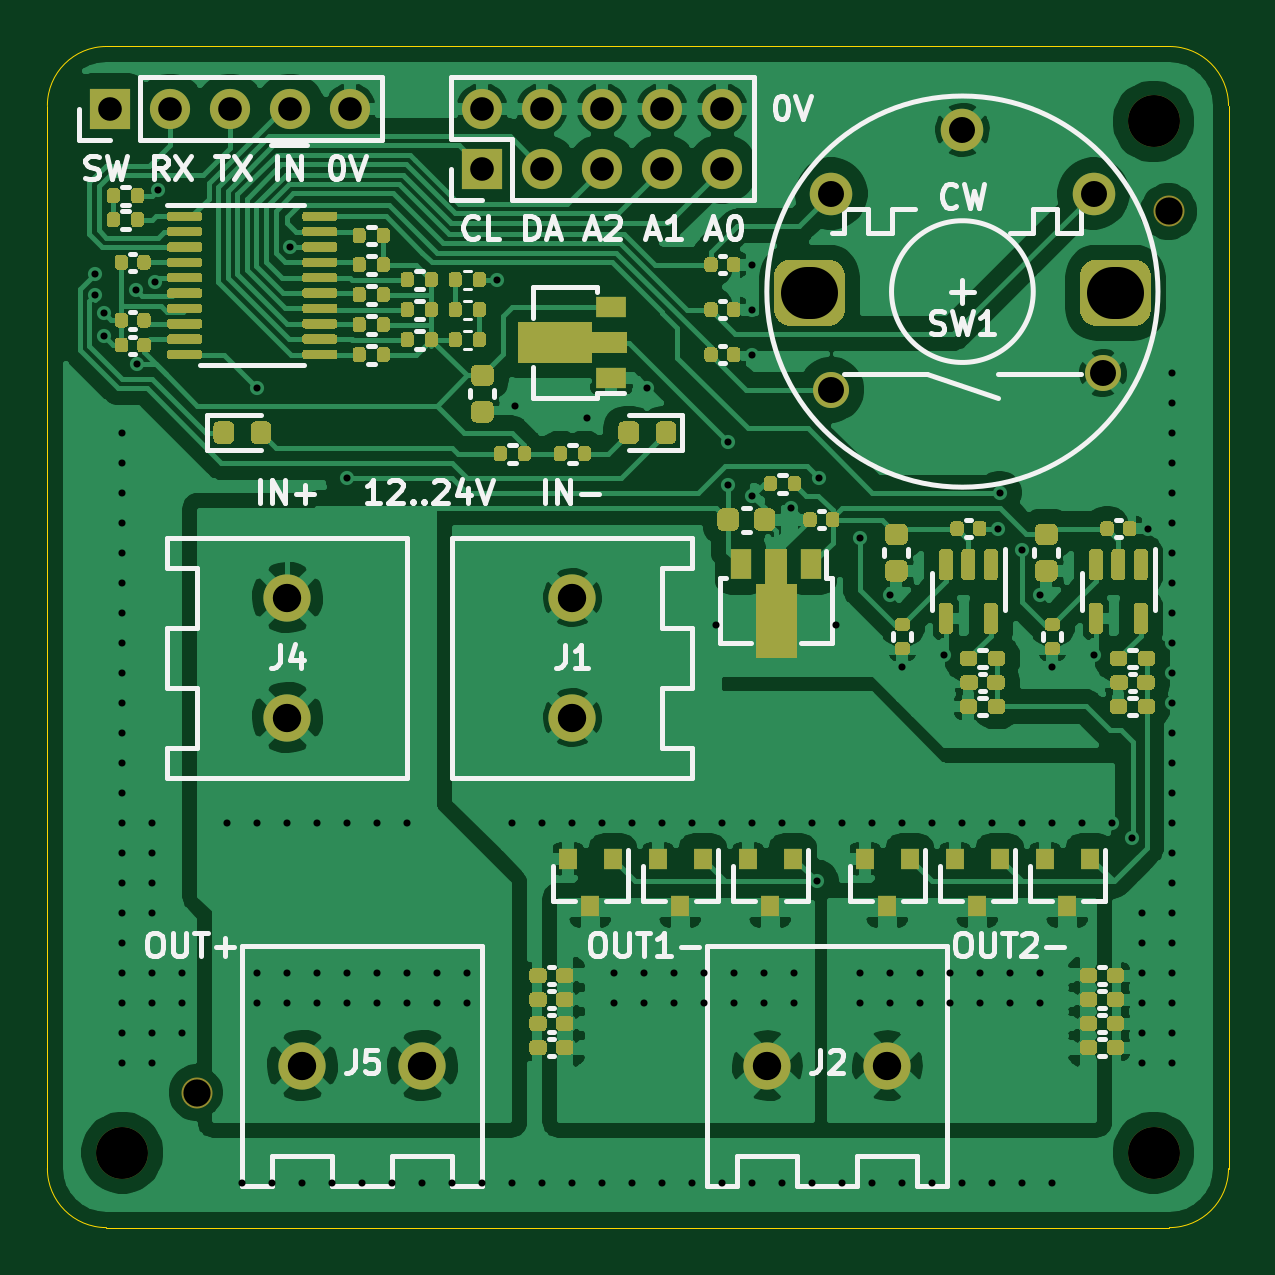
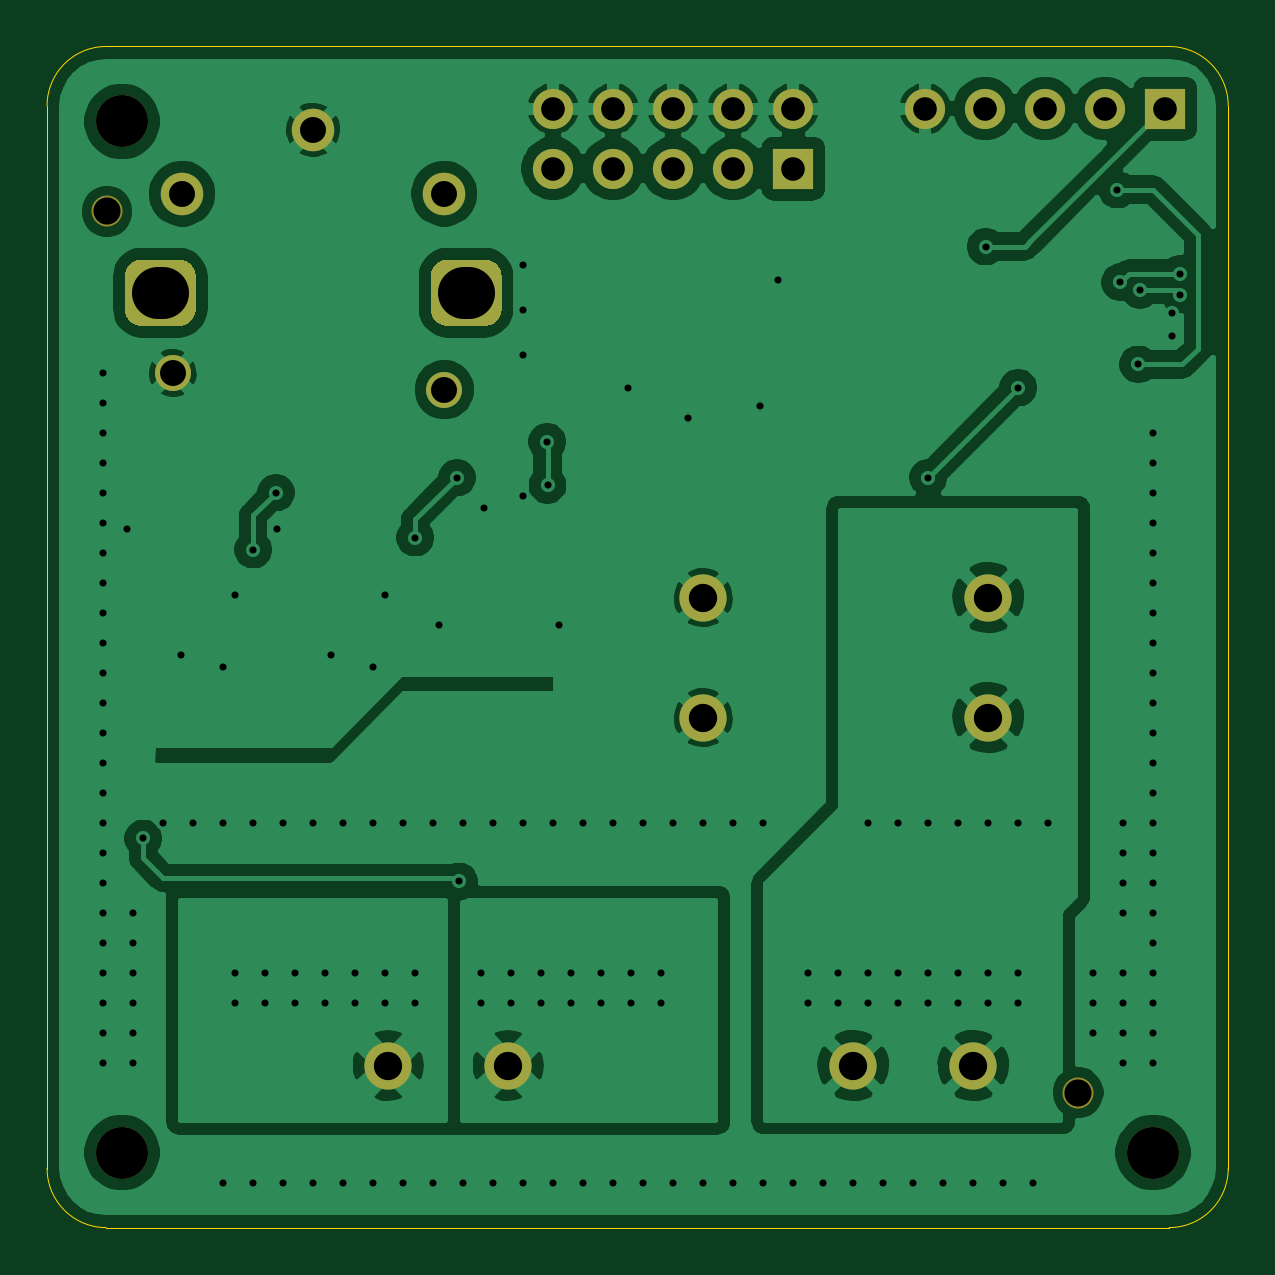
Circuit board: 11 layer files. Board 50.0 x 50.0 mm.
- bottom_copper: pwm-controller-B_Cu.gbl (117178 bytes)
- bottom_mask: pwm-controller-B_Mask.gbs (2401 bytes)
- paste: pwm-controller-B_Paste.gbp (459 bytes)
- bottom_silk: pwm-controller-B_SilkS.gbo (2404 bytes)
- outline: pwm-controller-Edge_Cuts.gm1 (991 bytes)
- top_copper: pwm-controller-F_Cu.gtl (242587 bytes)
- top_mask: pwm-controller-F_Mask.gts (47175 bytes)
- paste: pwm-controller-F_Paste.gtp (45228 bytes)
- top_silk: pwm-controller-F_SilkS.gto (72633 bytes)
- drill: pwm-controller-NPTH.drl (383 bytes)
- drill: pwm-controller-PTH.drl (4282 bytes)

=== bottom_copper: pwm-controller-B_Cu.gbl (117178 bytes, source omitted) ===
=== bottom_mask: pwm-controller-B_Mask.gbs ===
%TF.GenerationSoftware,KiCad,Pcbnew,5.1.10*%
%TF.CreationDate,2021-12-19T01:12:45+02:00*%
%TF.ProjectId,pwm-controller,70776d2d-636f-46e7-9472-6f6c6c65722e,rev?*%
%TF.SameCoordinates,Original*%
%TF.FileFunction,Soldermask,Bot*%
%TF.FilePolarity,Negative*%
%FSLAX46Y46*%
G04 Gerber Fmt 4.6, Leading zero omitted, Abs format (unit mm)*
G04 Created by KiCad (PCBNEW 5.1.10) date 2021-12-19 01:12:45*
%MOMM*%
%LPD*%
G01*
G04 APERTURE LIST*
%ADD10C,1.524000*%
%ADD11C,1.800000*%
%ADD12C,2.000000*%
%ADD13C,2.200000*%
%ADD14O,1.700000X1.700000*%
%ADD15R,1.700000X1.700000*%
%ADD16C,1.310000*%
G04 APERTURE END LIST*
D10*
%TO.C,SW1*%
X115100000Y-111846000D03*
X126600000Y-111146000D03*
D11*
X126200000Y-103546000D03*
X115100000Y-103546000D03*
X120650000Y-100846000D03*
G36*
G01*
X112675000Y-108446000D02*
X112675000Y-107046000D01*
G75*
G02*
X113375000Y-106346000I700000J0D01*
G01*
X114975000Y-106346000D01*
G75*
G02*
X115675000Y-107046000I0J-700000D01*
G01*
X115675000Y-108446000D01*
G75*
G02*
X114975000Y-109146000I-700000J0D01*
G01*
X113375000Y-109146000D01*
G75*
G02*
X112675000Y-108446000I0J700000D01*
G01*
G37*
G36*
G01*
X125625000Y-108446000D02*
X125625000Y-107046000D01*
G75*
G02*
X126325000Y-106346000I700000J0D01*
G01*
X127925000Y-106346000D01*
G75*
G02*
X128625000Y-107046000I0J-700000D01*
G01*
X128625000Y-108446000D01*
G75*
G02*
X127925000Y-109146000I-700000J0D01*
G01*
X126325000Y-109146000D01*
G75*
G02*
X125625000Y-108446000I0J700000D01*
G01*
G37*
%TD*%
D12*
%TO.C,J5*%
X97790000Y-140462000D03*
X92710000Y-140462000D03*
%TD*%
%TO.C,J4*%
X92075000Y-120650000D03*
X92075000Y-125730000D03*
%TD*%
%TO.C,J2*%
X117475000Y-140462000D03*
X112395000Y-140462000D03*
%TD*%
%TO.C,J1*%
X104140000Y-125730000D03*
X104140000Y-120650000D03*
%TD*%
D13*
%TO.C,H4*%
X128740000Y-100495000D03*
%TD*%
D14*
%TO.C,J7*%
X110490000Y-99949000D03*
X110490000Y-102489000D03*
X107950000Y-99949000D03*
X107950000Y-102489000D03*
X105410000Y-99949000D03*
X105410000Y-102489000D03*
X102870000Y-99949000D03*
X102870000Y-102489000D03*
X100330000Y-99949000D03*
D15*
X100330000Y-102489000D03*
%TD*%
D14*
%TO.C,J6*%
X94742000Y-99949000D03*
X92202000Y-99949000D03*
X89662000Y-99949000D03*
X87122000Y-99949000D03*
D15*
X84582000Y-99949000D03*
%TD*%
D13*
%TO.C,H4*%
X128740000Y-144145000D03*
%TD*%
%TO.C,H2*%
X85090000Y-144145000D03*
%TD*%
D16*
%TO.C,H5*%
X88265000Y-141605000D03*
%TD*%
%TO.C,H1*%
X129375000Y-104305000D03*
%TD*%
M02*

=== paste: pwm-controller-B_Paste.gbp ===
%TF.GenerationSoftware,KiCad,Pcbnew,5.1.10*%
%TF.CreationDate,2021-12-19T01:12:45+02:00*%
%TF.ProjectId,pwm-controller,70776d2d-636f-46e7-9472-6f6c6c65722e,rev?*%
%TF.SameCoordinates,Original*%
%TF.FileFunction,Paste,Bot*%
%TF.FilePolarity,Positive*%
%FSLAX46Y46*%
G04 Gerber Fmt 4.6, Leading zero omitted, Abs format (unit mm)*
G04 Created by KiCad (PCBNEW 5.1.10) date 2021-12-19 01:12:45*
%MOMM*%
%LPD*%
G01*
G04 APERTURE LIST*
G04 APERTURE END LIST*
M02*

=== bottom_silk: pwm-controller-B_SilkS.gbo ===
%TF.GenerationSoftware,KiCad,Pcbnew,5.1.10*%
%TF.CreationDate,2021-12-19T01:12:45+02:00*%
%TF.ProjectId,pwm-controller,70776d2d-636f-46e7-9472-6f6c6c65722e,rev?*%
%TF.SameCoordinates,Original*%
%TF.FileFunction,Legend,Bot*%
%TF.FilePolarity,Positive*%
%FSLAX46Y46*%
G04 Gerber Fmt 4.6, Leading zero omitted, Abs format (unit mm)*
G04 Created by KiCad (PCBNEW 5.1.10) date 2021-12-19 01:12:45*
%MOMM*%
%LPD*%
G01*
G04 APERTURE LIST*
%ADD10C,1.524000*%
%ADD11C,1.800000*%
%ADD12C,2.000000*%
%ADD13C,2.200000*%
%ADD14O,1.700000X1.700000*%
%ADD15R,1.700000X1.700000*%
%ADD16C,1.310000*%
G04 APERTURE END LIST*
%LPC*%
D10*
%TO.C,SW1*%
X115100000Y-111846000D03*
X126600000Y-111146000D03*
D11*
X126200000Y-103546000D03*
X115100000Y-103546000D03*
X120650000Y-100846000D03*
G36*
G01*
X112675000Y-108446000D02*
X112675000Y-107046000D01*
G75*
G02*
X113375000Y-106346000I700000J0D01*
G01*
X114975000Y-106346000D01*
G75*
G02*
X115675000Y-107046000I0J-700000D01*
G01*
X115675000Y-108446000D01*
G75*
G02*
X114975000Y-109146000I-700000J0D01*
G01*
X113375000Y-109146000D01*
G75*
G02*
X112675000Y-108446000I0J700000D01*
G01*
G37*
G36*
G01*
X125625000Y-108446000D02*
X125625000Y-107046000D01*
G75*
G02*
X126325000Y-106346000I700000J0D01*
G01*
X127925000Y-106346000D01*
G75*
G02*
X128625000Y-107046000I0J-700000D01*
G01*
X128625000Y-108446000D01*
G75*
G02*
X127925000Y-109146000I-700000J0D01*
G01*
X126325000Y-109146000D01*
G75*
G02*
X125625000Y-108446000I0J700000D01*
G01*
G37*
%TD*%
D12*
%TO.C,J5*%
X97790000Y-140462000D03*
X92710000Y-140462000D03*
%TD*%
%TO.C,J4*%
X92075000Y-120650000D03*
X92075000Y-125730000D03*
%TD*%
%TO.C,J2*%
X117475000Y-140462000D03*
X112395000Y-140462000D03*
%TD*%
%TO.C,J1*%
X104140000Y-125730000D03*
X104140000Y-120650000D03*
%TD*%
D13*
%TO.C,H4*%
X128740000Y-100495000D03*
%TD*%
D14*
%TO.C,J7*%
X110490000Y-99949000D03*
X110490000Y-102489000D03*
X107950000Y-99949000D03*
X107950000Y-102489000D03*
X105410000Y-99949000D03*
X105410000Y-102489000D03*
X102870000Y-99949000D03*
X102870000Y-102489000D03*
X100330000Y-99949000D03*
D15*
X100330000Y-102489000D03*
%TD*%
D14*
%TO.C,J6*%
X94742000Y-99949000D03*
X92202000Y-99949000D03*
X89662000Y-99949000D03*
X87122000Y-99949000D03*
D15*
X84582000Y-99949000D03*
%TD*%
D13*
%TO.C,H4*%
X128740000Y-144145000D03*
%TD*%
%TO.C,H2*%
X85090000Y-144145000D03*
%TD*%
D16*
%TO.C,H5*%
X88265000Y-141605000D03*
%TD*%
%TO.C,H1*%
X129375000Y-104305000D03*
%TD*%
M02*

=== outline: pwm-controller-Edge_Cuts.gm1 ===
%TF.GenerationSoftware,KiCad,Pcbnew,5.1.10*%
%TF.CreationDate,2021-12-19T01:12:45+02:00*%
%TF.ProjectId,pwm-controller,70776d2d-636f-46e7-9472-6f6c6c65722e,rev?*%
%TF.SameCoordinates,Original*%
%TF.FileFunction,Profile,NP*%
%FSLAX46Y46*%
G04 Gerber Fmt 4.6, Leading zero omitted, Abs format (unit mm)*
G04 Created by KiCad (PCBNEW 5.1.10) date 2021-12-19 01:12:45*
%MOMM*%
%LPD*%
G01*
G04 APERTURE LIST*
%TA.AperFunction,Profile*%
%ADD10C,0.050000*%
%TD*%
G04 APERTURE END LIST*
D10*
X84415000Y-147320000D02*
G75*
G02*
X81915000Y-144820000I0J2500000D01*
G01*
X81915000Y-99820000D02*
G75*
G02*
X84415000Y-97320000I2500000J0D01*
G01*
X129415000Y-97320000D02*
G75*
G02*
X131915000Y-99820000I0J-2500000D01*
G01*
X131915000Y-144820000D02*
G75*
G02*
X129415000Y-147320000I-2500000J0D01*
G01*
X81915000Y-99820000D02*
X81915000Y-144820000D01*
X129415000Y-97320000D02*
X84415000Y-97320000D01*
X131915000Y-144820000D02*
X131915000Y-99820000D01*
X84415000Y-147320000D02*
X129415000Y-147320000D01*
M02*

=== top_copper: pwm-controller-F_Cu.gtl (242587 bytes, source omitted) ===
=== top_mask: pwm-controller-F_Mask.gts (47175 bytes, source omitted) ===
=== paste: pwm-controller-F_Paste.gtp (45228 bytes, source omitted) ===
=== top_silk: pwm-controller-F_SilkS.gto (72633 bytes, source omitted) ===
=== drill: pwm-controller-NPTH.drl ===
M48
; DRILL file {KiCad 5.1.10} date Sun Dec 19 01:12:47 2021
; FORMAT={-:-/ absolute / metric / decimal}
; #@! TF.CreationDate,2021-12-19T01:12:47+02:00
; #@! TF.GenerationSoftware,Kicad,Pcbnew,5.1.10
; #@! TF.FileFunction,NonPlated,1,2,NPTH
FMAT,2
METRIC
T1C1.152
T2C2.200
%
G90
G05
T1
X88.265Y-141.605
X129.375Y-104.305
T2
X85.09Y-144.145
X128.74Y-100.495
X128.74Y-144.145
T0
M30

=== drill: pwm-controller-PTH.drl ===
M48
; DRILL file {KiCad 5.1.10} date Sun Dec 19 01:12:47 2021
; FORMAT={-:-/ absolute / metric / decimal}
; #@! TF.CreationDate,2021-12-19T01:12:47+02:00
; #@! TF.GenerationSoftware,Kicad,Pcbnew,5.1.10
; #@! TF.FileFunction,Plated,1,2,PTH
FMAT,2
METRIC
T1C0.300
T2C1.000
T3C1.100
T4C1.200
T5C2.200
%
G90
G05
T1
X83.947Y-106.934
X83.947Y-107.823
X84.293Y-108.585
X84.293Y-109.558
X85.09Y-113.665
X85.09Y-114.935
X85.09Y-116.205
X85.09Y-117.475
X85.09Y-118.745
X85.09Y-120.015
X85.09Y-121.285
X85.09Y-122.555
X85.09Y-123.825
X85.09Y-125.095
X85.09Y-126.365
X85.09Y-127.635
X85.09Y-128.905
X85.09Y-130.175
X85.09Y-131.445
X85.09Y-132.715
X85.09Y-133.985
X85.09Y-135.255
X85.09Y-136.525
X85.09Y-137.795
X85.09Y-139.065
X85.09Y-140.335
X85.647Y-107.641
X85.725Y-110.779
X86.36Y-130.175
X86.36Y-131.445
X86.36Y-132.715
X86.36Y-133.985
X86.36Y-136.525
X86.36Y-137.795
X86.36Y-139.065
X86.36Y-140.335
X86.487Y-107.3
X86.614Y-103.378
X87.63Y-136.525
X87.63Y-137.795
X87.63Y-139.065
X89.535Y-130.175
X90.17Y-145.415
X90.805Y-111.76
X90.805Y-130.175
X90.805Y-136.525
X90.805Y-137.795
X91.44Y-145.415
X92.075Y-130.175
X92.075Y-136.525
X92.075Y-137.795
X92.178Y-105.791
X92.71Y-145.415
X93.345Y-130.175
X93.345Y-136.525
X93.345Y-137.795
X93.98Y-145.415
X94.615Y-115.57
X94.615Y-130.175
X94.615Y-136.525
X94.615Y-137.795
X95.25Y-145.415
X95.885Y-130.175
X95.885Y-136.525
X95.885Y-137.795
X96.52Y-145.415
X97.155Y-130.175
X97.155Y-136.525
X97.155Y-137.795
X97.79Y-145.415
X98.425Y-136.525
X98.425Y-137.795
X99.06Y-145.415
X99.695Y-136.525
X99.695Y-137.795
X100.33Y-145.415
X100.965Y-107.188
X101.6Y-130.175
X101.6Y-145.415
X101.727Y-112.522
X102.87Y-130.175
X102.87Y-145.415
X104.14Y-130.175
X104.14Y-145.415
X104.775Y-113.03
X105.41Y-130.175
X105.41Y-145.415
X105.918Y-136.525
X105.918Y-137.795
X106.68Y-130.175
X106.68Y-145.415
X107.188Y-136.525
X107.188Y-137.795
X107.315Y-111.76
X107.95Y-130.175
X107.95Y-145.415
X108.458Y-136.525
X108.458Y-137.795
X109.22Y-130.175
X109.22Y-145.415
X109.728Y-136.525
X109.728Y-137.795
X110.236Y-121.793
X110.49Y-130.175
X110.49Y-145.415
X110.731Y-115.903
X110.744Y-114.046
X110.998Y-136.525
X110.998Y-137.795
X111.76Y-106.553
X111.76Y-108.458
X111.76Y-110.363
X111.76Y-116.332
X111.76Y-130.175
X111.76Y-145.415
X112.268Y-136.525
X112.268Y-137.795
X113.03Y-130.175
X113.03Y-145.415
X113.411Y-116.84
X113.538Y-136.525
X113.538Y-137.795
X114.3Y-130.175
X114.3Y-145.415
X114.477Y-132.665
X114.561Y-115.57
X115.316Y-121.793
X115.57Y-130.175
X115.57Y-145.415
X116.332Y-118.11
X116.332Y-136.525
X116.332Y-137.795
X116.84Y-130.175
X116.84Y-145.415
X117.602Y-120.523
X117.602Y-136.525
X117.602Y-137.795
X118.11Y-123.571
X118.11Y-130.175
X118.11Y-145.415
X118.872Y-136.525
X118.872Y-137.795
X119.38Y-130.175
X119.38Y-145.415
X119.888Y-123.063
X120.142Y-136.525
X120.142Y-137.795
X120.65Y-130.175
X120.65Y-145.415
X121.412Y-136.525
X121.412Y-137.795
X121.92Y-130.175
X121.92Y-145.415
X122.174Y-117.729
X122.225Y-116.205
X122.682Y-136.525
X122.682Y-137.795
X123.19Y-118.618
X123.19Y-130.175
X123.19Y-145.415
X123.952Y-120.523
X123.952Y-136.525
X123.952Y-137.795
X124.46Y-123.571
X124.46Y-130.175
X124.46Y-145.415
X125.73Y-130.175
X126.238Y-123.063
X127.0Y-130.175
X127.848Y-130.848
X128.27Y-133.985
X128.27Y-135.255
X128.27Y-136.525
X128.27Y-137.795
X128.27Y-139.065
X128.27Y-140.335
X128.524Y-117.729
X129.54Y-111.125
X129.54Y-112.395
X129.54Y-113.665
X129.54Y-114.935
X129.54Y-116.205
X129.54Y-117.475
X129.54Y-118.745
X129.54Y-120.015
X129.54Y-121.285
X129.54Y-122.555
X129.54Y-123.825
X129.54Y-125.095
X129.54Y-126.365
X129.54Y-127.635
X129.54Y-128.905
X129.54Y-130.175
X129.54Y-131.445
X129.54Y-132.715
X129.54Y-133.985
X129.54Y-135.255
X129.54Y-136.525
X129.54Y-137.795
X129.54Y-139.065
X129.54Y-140.335
T2
X84.582Y-99.949
X87.122Y-99.949
X89.662Y-99.949
X92.202Y-99.949
X94.742Y-99.949
X100.33Y-99.949
X100.33Y-102.489
X102.87Y-99.949
X102.87Y-102.489
X105.41Y-99.949
X105.41Y-102.489
X107.95Y-99.949
X107.95Y-102.489
X110.49Y-99.949
X110.49Y-102.489
T3
X115.1Y-103.546
X115.1Y-111.846
X120.65Y-100.846
X126.2Y-103.546
X126.6Y-111.146
T4
X92.075Y-120.65
X92.075Y-125.73
X92.71Y-140.462
X97.79Y-140.462
X104.14Y-120.65
X104.14Y-125.73
X112.395Y-140.462
X117.475Y-140.462
T5
X114.075Y-107.746G85X114.275Y-107.746
G05
X127.025Y-107.746G85X127.225Y-107.746
G05
T0
M30
